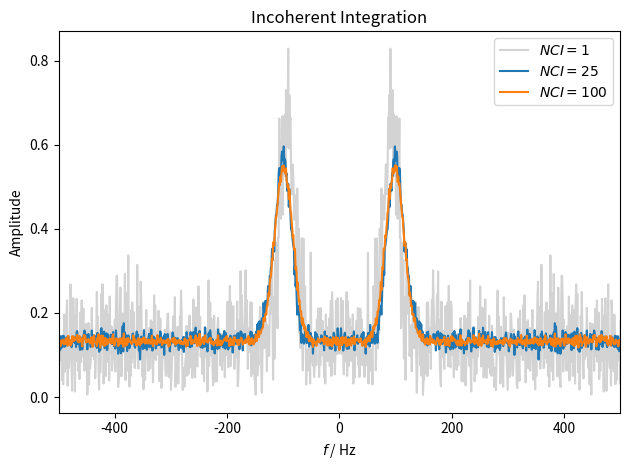

Write Python code to recreate this figure. (Note: this script raises an exception after producing the figure.)
# incoherent_integration.py

import scipy
import numpy as np
from numpy.fft import fft, fftshift
from matplotlib import pyplot as plt


def get_spectrum(signal, ts, ax=-1):
    # assuming signal is along columns
    if ax == -1:
        N = signal.size
    else:
        N = signal.shape[ax]
    spectrum = fft(signal, axis=ax) / N
    freq = np.fft.fftfreq(N, ts)
    freq = fftshift(freq)
    spectrum = fftshift(spectrum)
    return (freq, spectrum)


def my_signal(t, f0, fstd):
    # TODO: shape check of t
    jitter = np.random.normal(size=t.shape[0]) * fstd
    f = f0 + np.repeat(jitter[:, np.newaxis], t.shape[1], axis=1)
    Ts = t[1][1] - t[1][0]
    return 50 * np.sin(2 * np.pi * np.multiply(t, f)) * \
        scipy.signal.windows.gaussian(t.shape[1], 0.01/(Ts))


def incoherent_integration(spectra, nci):
    specs_to_avg = np.abs(spectra[0:nci])
    avg_spec = np.mean(specs_to_avg, axis=0)
    return avg_spec


def cheap_snr(spec):
    mmax = np.max(np.abs(spec))
    nmax = np.std(np.abs(spec[0:1000]))
    return (mmax / nmax) ** 2


def main():

    N = 10000  # number of samples of each realization
    R = 100  # total number of realizations
    fc = 100  # Hz
    t = np.linspace(0, 1, N)
    Ts = t[1] - t[0]

    # generate the realizations
    t = np.broadcast_to(t, (R, t.size))
    sig = my_signal(t, fc, 10)
    noise = np.random.normal(scale=15, size=(R, t.shape[1]))
    data = sig + noise

    # apply the incoherent integrations
    NCI_values = [1, 5, 10, 25, 50, 100]

    # array with all realization spectra
    freq, spectra = get_spectrum(data, Ts, ax=1)

    plt.figure()
    snr_values = []
    for nci in NCI_values:
        spec = incoherent_integration(spectra, nci)
        snr = cheap_snr(spec)
        snr_values.append(snr)
        if nci in [1, 25, 100]:
            if nci == 1:
                plt.plot(freq, np.abs(spec), label="$NCI={}$".format(nci),
                         color="lightgray")
            else:
                plt.plot(freq, np.abs(spec), label="$NCI={}$".format(nci))

    # spectrum plot
    plt.title("Incoherent Integration")
    plt.xlabel("$f$ / Hz")
    plt.ylabel("Amplitude")
    plt.xlim([-500, 500])
    plt.legend()
    plt.tight_layout()
    plt.savefig("outputs/nci_spec.pdf")

    # snr plot
    plt.figure()
    plt.plot(NCI_values, snr_values, 'o-')
    plt.title("SNR vs Number of Incoherent Integrations")
    plt.xlabel("NCI")
    plt.ylabel("SNR")
    plt.tight_layout()
    plt.savefig("outputs/nci_snr.pdf")

    plt.show()


if __name__ == "__main__":
    main()
